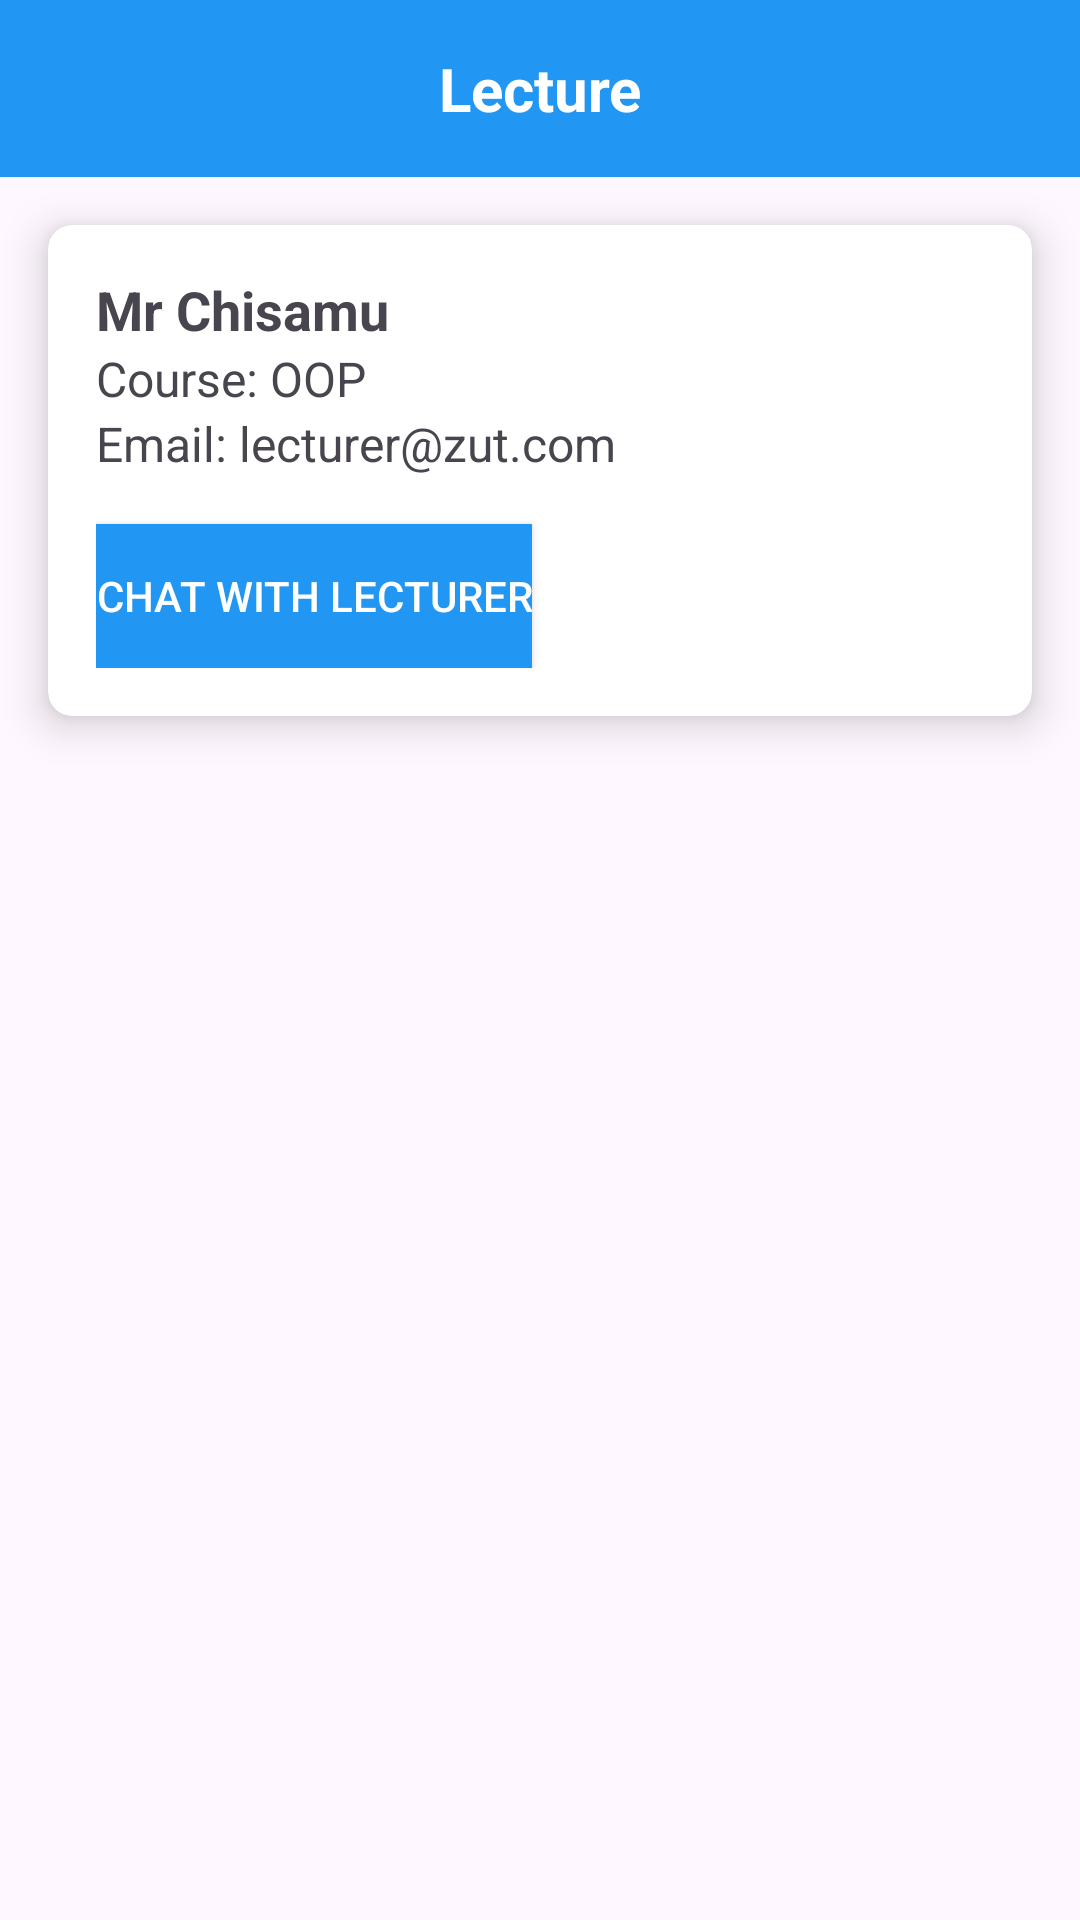

Write the Android layout XML for this screen, with the resource values it uses.
<!-- AndroidManifest.xml: application theme Theme.SchoolTimeTable -->
<!-- res/layout/lecturefragment2.xml -->
<LinearLayout xmlns:android="http://schemas.android.com/apk/res/android"
    android:layout_width="match_parent"
    android:layout_height="match_parent"
    android:orientation="vertical">

    
    <TextView
        android:layout_width="match_parent"
        android:layout_height="wrap_content"
        android:padding="16dp"
        android:textSize="20sp"
        android:textStyle="bold"
        android:text="Lecture"
        android:background="#2196F3"
        android:textColor="#FFFFFF"
        android:gravity="center"/>

    
    <androidx.cardview.widget.CardView
        xmlns:app="http://schemas.android.com/apk/res-auto"
        android:layout_width="match_parent"
        android:layout_height="wrap_content"
        android:layout_margin="16dp"
        app:cardCornerRadius="8dp"
        app:cardElevation="8dp">

        <LinearLayout
            android:layout_width="match_parent"
            android:layout_height="match_parent"
            android:orientation="vertical"
            android:padding="16dp">

            
            <TextView
                android:id="@+id/textViewName"
                android:layout_width="wrap_content"
                android:layout_height="wrap_content"
                android:textSize="18sp"
                android:textStyle="bold"
                android:text="Mr Chisamu" />

            
            <TextView
                android:id="@+id/textViewSubject"
                android:layout_width="wrap_content"
                android:layout_height="wrap_content"
                android:textSize="16sp"
                android:text="Course: OOP" />

            
            <TextView
                android:id="@+id/textViewContact"
                android:layout_width="wrap_content"
                android:layout_height="wrap_content"
                android:textSize="16sp"
                android:text="Email: lecturer@zut.com" />

            
            <Button
                android:id="@+id/chatButton2"
                android:layout_width="wrap_content"
                android:layout_height="wrap_content"
                android:text="Chat with Lecturer"
                android:layout_marginTop="16dp"
                android:background="#2196F3"
                android:textColor="#FFFFFF"
                android:gravity="center"/>

        </LinearLayout>

    </androidx.cardview.widget.CardView>

</LinearLayout>
<!-- resources referenced by this layout -->
<resources>
  <style name="Theme.SchoolTimeTable" parent="Base.Theme.SchoolTimeTable" />
  <style name="Base.Theme.SchoolTimeTable" parent="Theme.Material3.DayNight.NoActionBar">
          
          
      </style>
</resources>
